Labelled photos from "FI_C0166000", an image-classification folder in tamagusko/nordicopendata. The possible labels are: alarm, normal.

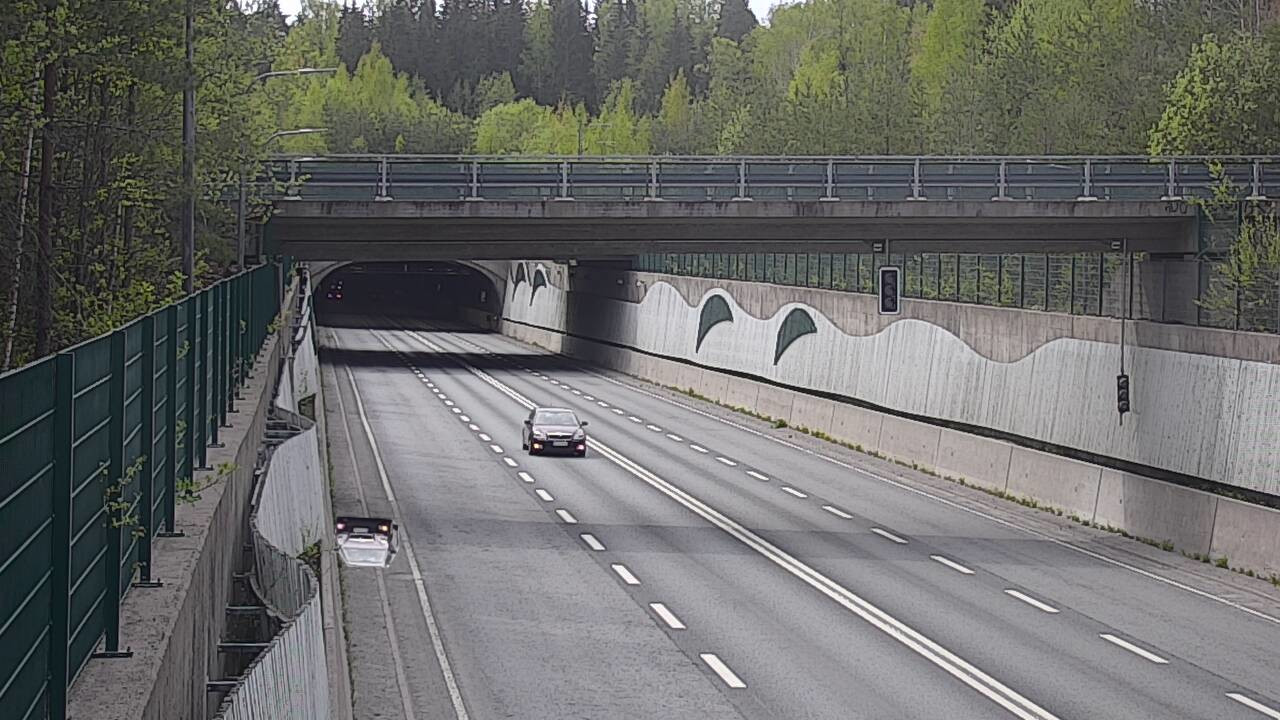
Label: alarm

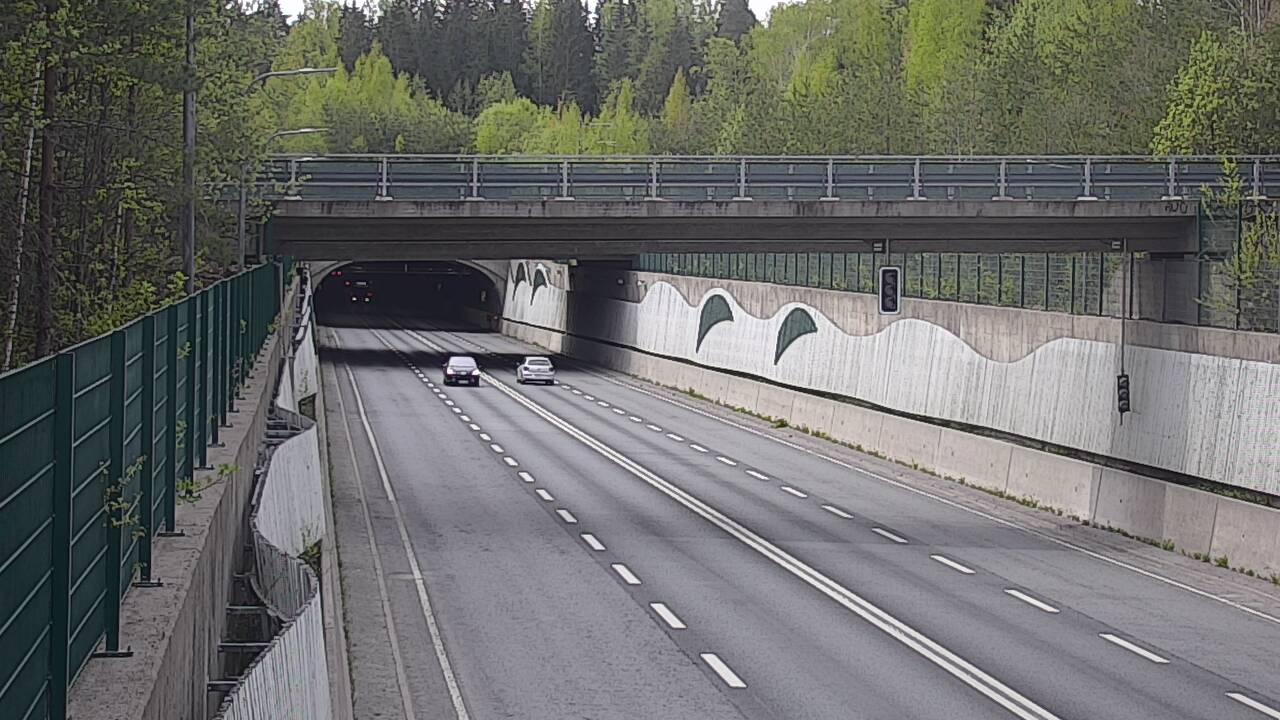
Label: normal

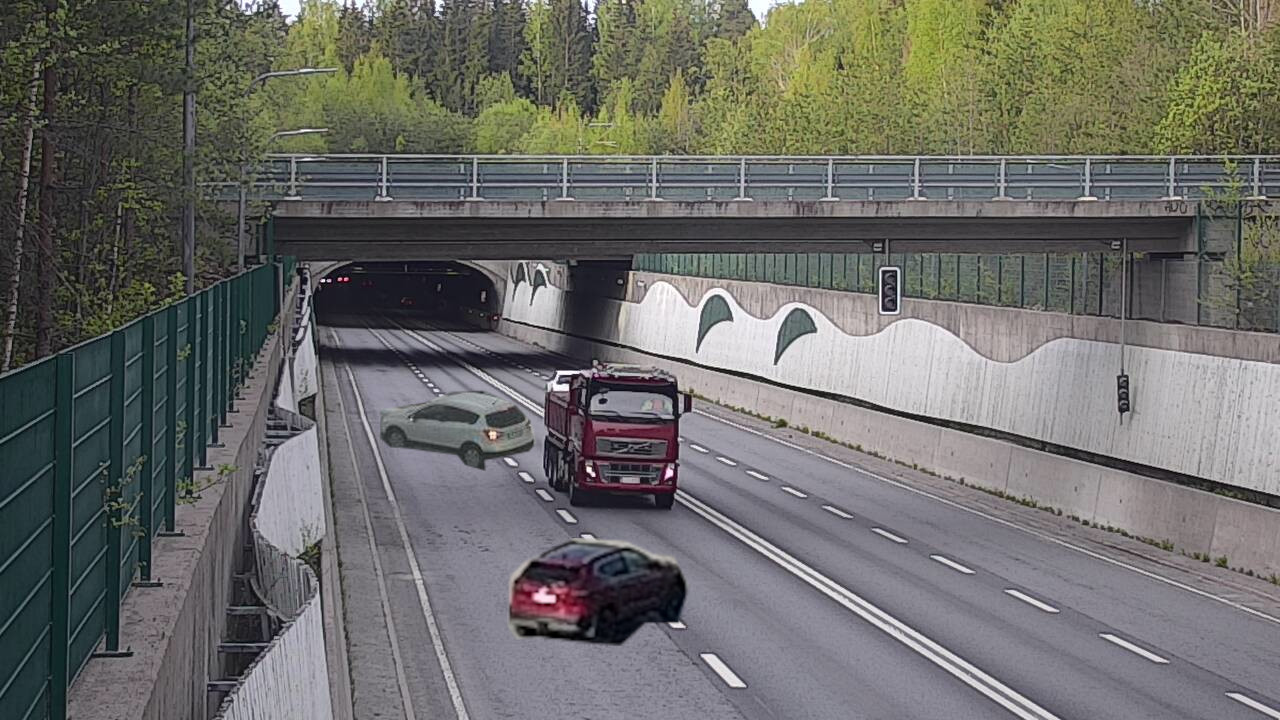
Label: alarm

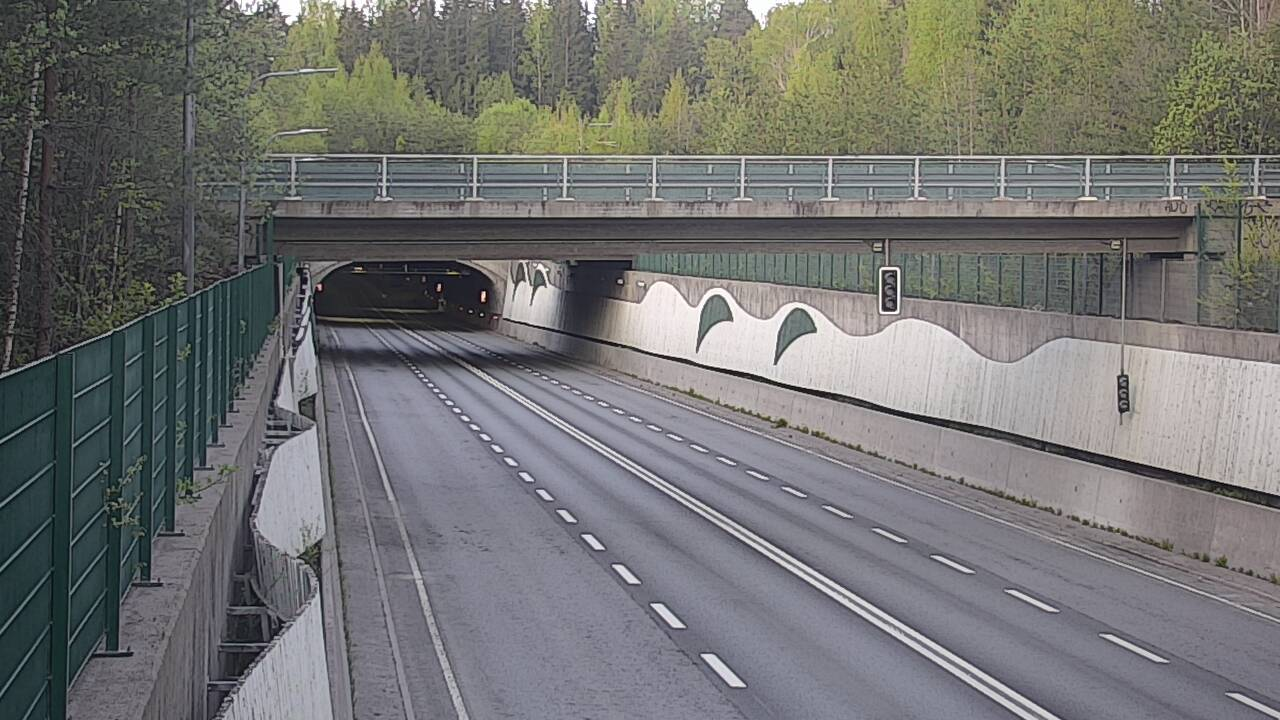
Label: normal

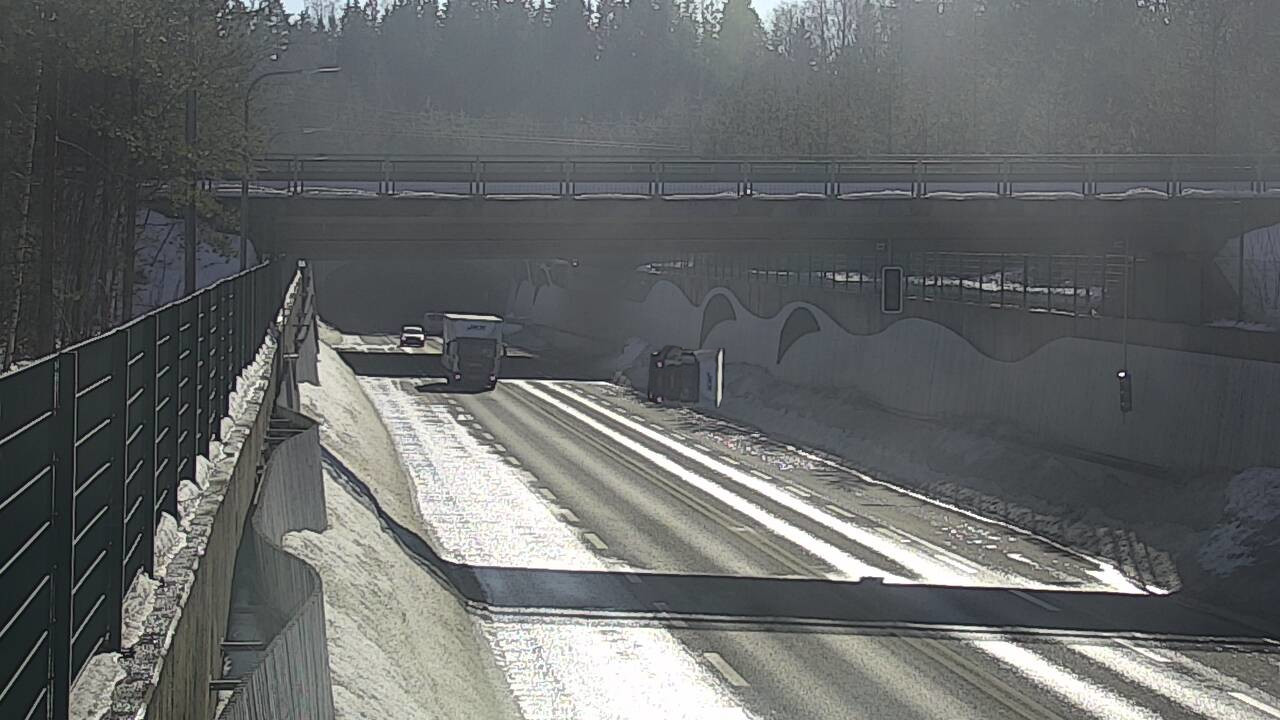
Label: alarm

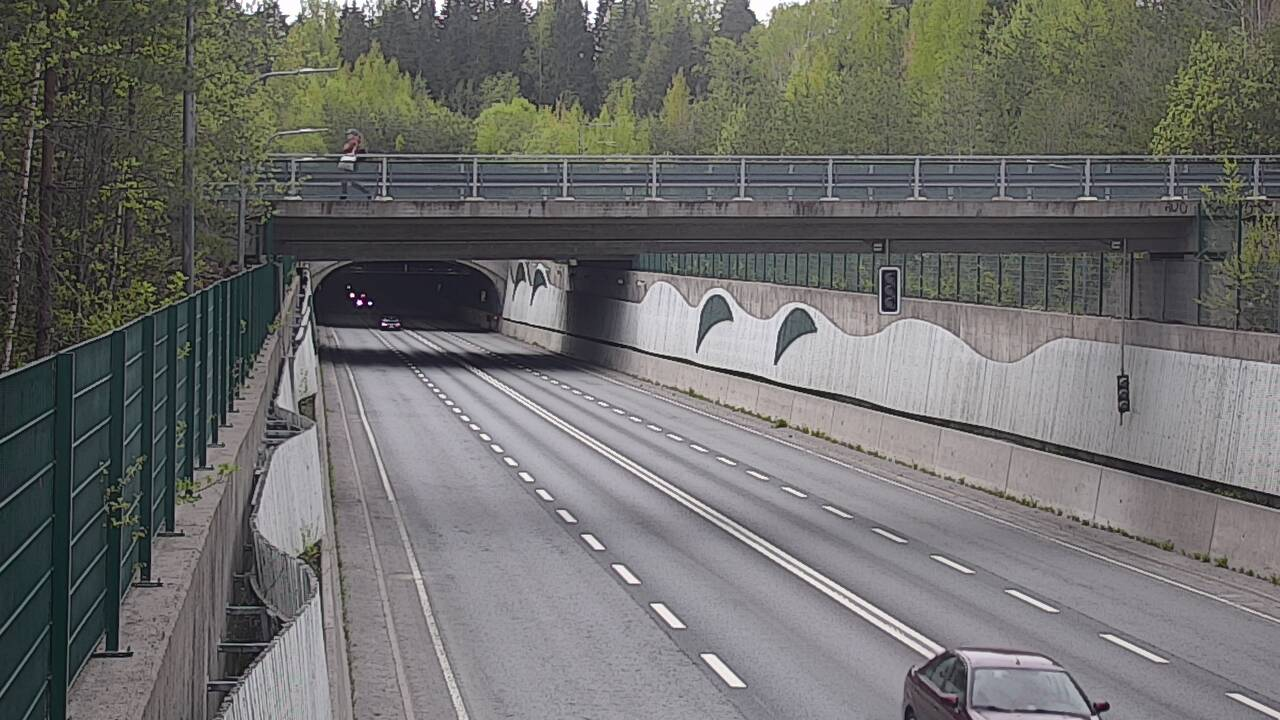
Label: normal
